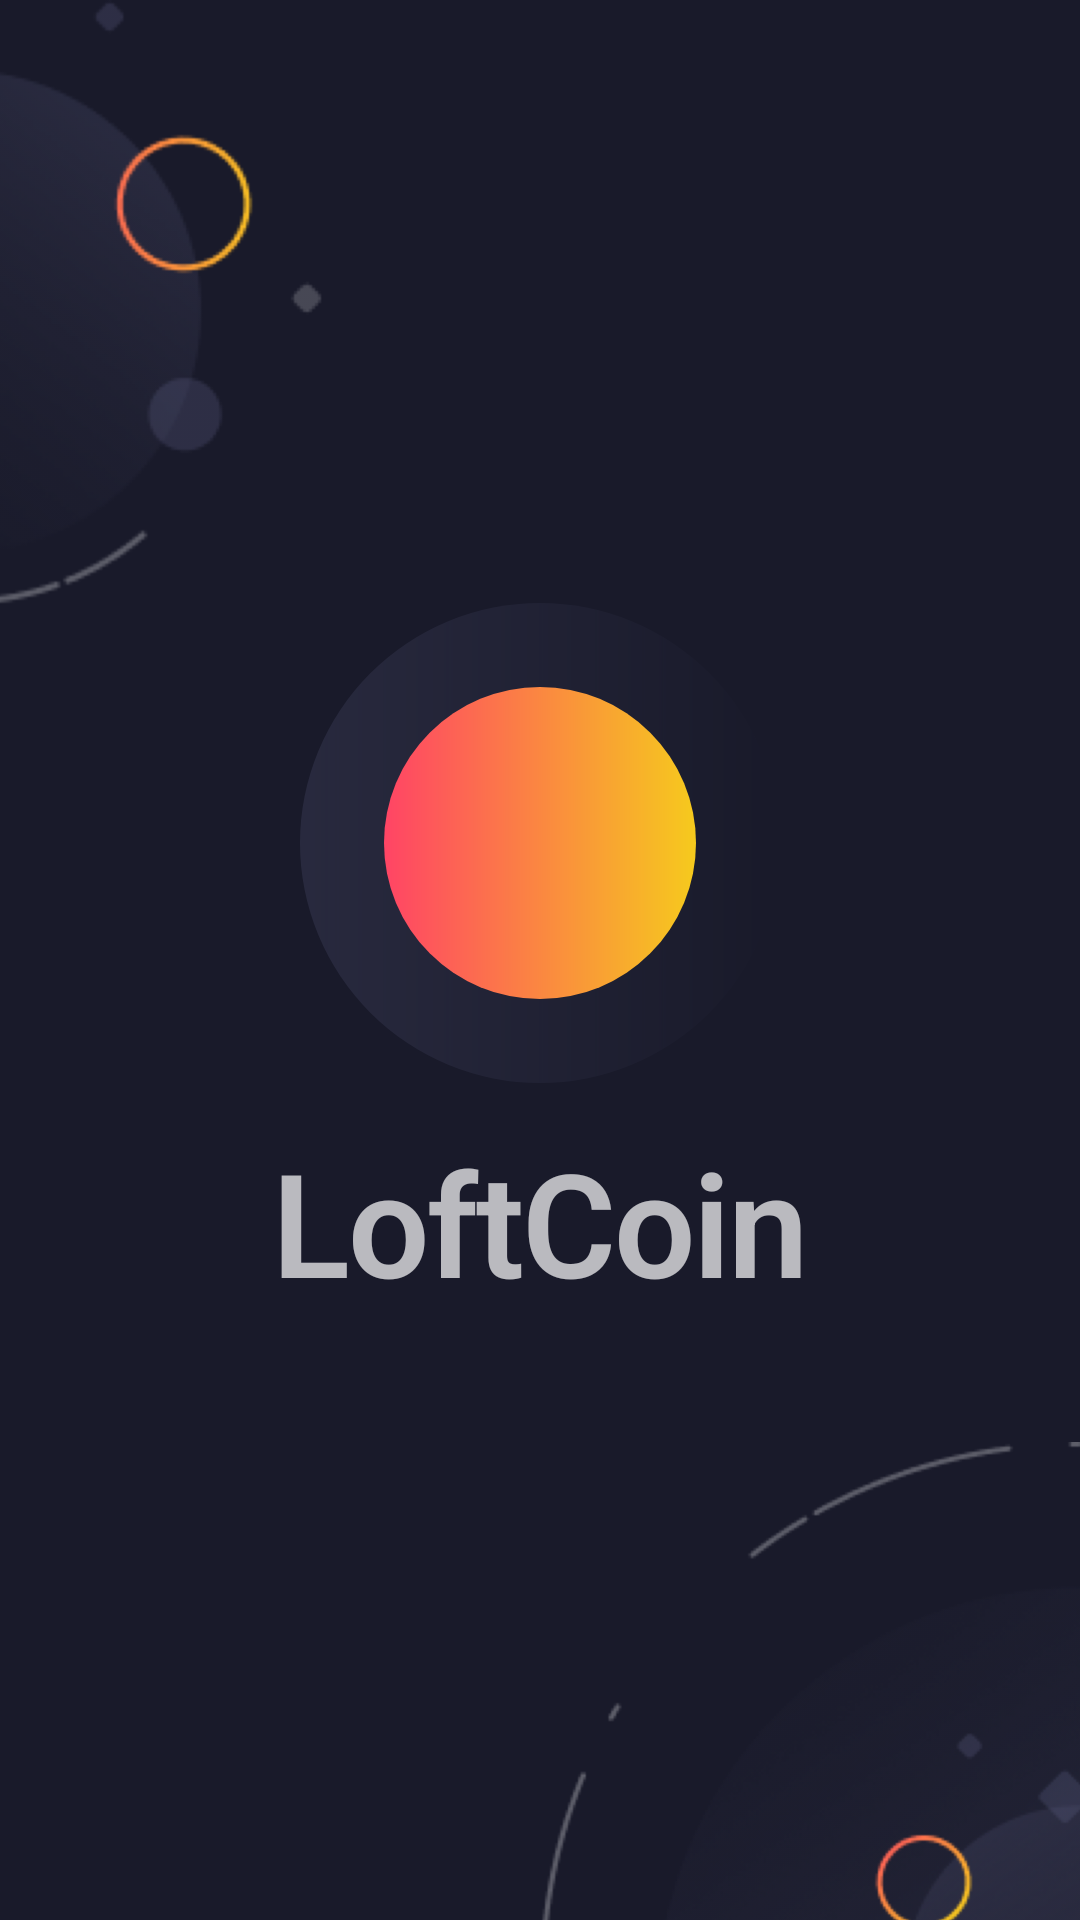

Android layout source for this screen:
<!-- AndroidManifest.xml: application theme AppTheme.NoActionBar -->
<!-- res/layout/activity_splash.xml -->
<?xml version="1.0" encoding="utf-8"?>
<androidx.constraintlayout.widget.ConstraintLayout xmlns:android="http://schemas.android.com/apk/res/android"
    xmlns:app="http://schemas.android.com/apk/res-auto"
    xmlns:tools="http://schemas.android.com/tools"
    android:layout_width="match_parent"
    android:layout_height="match_parent"
    tools:context=".ui.splash.SplashActivity">

    <androidx.constraintlayout.widget.Guideline
        android:id="@+id/guideline_left"
        android:layout_width="wrap_content"
        android:layout_height="wrap_content"
        android:orientation="vertical"
        app:layout_constraintGuide_percent="0.3"/>

   <ImageView
       android:id="@+id/top_left"
       android:layout_width="wrap_content"
       android:layout_height="wrap_content"
       android:src="@drawable/artboard_2"
       app:layout_constraintEnd_toStartOf="@id/guideline_left"
       app:layout_constraintTop_toTopOf="parent"
       tools:ignore="ContentDescription" />

    <androidx.constraintlayout.widget.Guideline
        android:id="@+id/guideline_right"
        android:layout_width="wrap_content"
        android:layout_height="wrap_content"
        android:orientation="vertical"
        app:layout_constraintGuide_percent="0.5"/>

    <androidx.constraintlayout.widget.Guideline
        android:id="@+id/guideline_top"
        android:layout_width="wrap_content"
        android:layout_height="wrap_content"
        android:orientation="horizontal"
        app:layout_constraintGuide_percent="0.7"/>

    <ImageView
        android:id="@+id/bottom_right"
        android:layout_width="wrap_content"
        android:layout_height="wrap_content"
        android:src="@drawable/artboard"
        app:layout_constraintTop_toBottomOf="@id/guideline_top"
        app:layout_constraintStart_toEndOf="@id/guideline_right"
        tools:ignore="ContentDescription"/>

    <View
        android:id="@+id/outer_circle"
        android:layout_width="160dp"
        android:layout_height="160dp"
        android:alpha="0.2"
        app:layout_constraintVertical_chainStyle="packed"
        android:background="@drawable/circle_grey_blue_dark_1"
        app:layout_constraintStart_toStartOf="parent"
        app:layout_constraintBottom_toTopOf="@id/app_name"
        app:layout_constraintEnd_toEndOf="parent"
        app:layout_constraintTop_toTopOf="parent"/>
    <View
        android:id="@+id/inner_circle"
        android:layout_width="0dp"
        android:layout_height="0dp"
        android:layout_margin="28dp"
        android:background="@drawable/circle_watermelon_golden_yellow"
        app:layout_constraintStart_toStartOf="@id/outer_circle"
        app:layout_constraintBottom_toBottomOf="@id/outer_circle"
        app:layout_constraintEnd_toEndOf="@id/outer_circle"
        app:layout_constraintTop_toTopOf="@id/outer_circle"/>

    <TextView
        android:textAppearance="?attr/textAppearanceTitle"
        android:id="@+id/app_name"
        android:layout_width="wrap_content"
        android:layout_height="wrap_content"
        android:layout_marginTop="14dp"
        app:layout_constraintVertical_chainStyle="packed"
        app:layout_constraintBottom_toBottomOf="parent"
        app:layout_constraintEnd_toEndOf="parent"
        app:layout_constraintStart_toStartOf="parent"
        app:layout_constraintTop_toBottomOf="@id/outer_circle"
        android:text="@string/app_name" />

</androidx.constraintlayout.widget.ConstraintLayout>
<!-- resources referenced by this layout -->
<resources>
  <!-- drawable artboard: png bitmap (drawable-hdpi, 206004 bytes) -->
  <!-- drawable artboard_2: png bitmap (drawable-hdpi, 56959 bytes) -->
  <!-- drawable circle_grey_blue_dark_1 (drawable) -->
  <?xml version="1.0" encoding="utf-8"?>
  <shape xmlns:android="http://schemas.android.com/apk/res/android" android:shape="oval">
      <gradient
          android:startColor="@color/grey_blue"
          android:endColor="@color/dark_1"
          />
  </shape>
  <!-- drawable circle_watermelon_golden_yellow (drawable) -->
  <?xml version="1.0" encoding="utf-8"?>
  <shape xmlns:android="http://schemas.android.com/apk/res/android" android:shape="oval">
      <gradient
          android:startColor="@color/watermelon"
          android:endColor="@color/golden_yellow"
          />
  </shape>
  <string name="app_name">LoftCoin</string>
  <style name="AppTheme.NoActionBar">
          <item name="windowActionBar">false</item>
          <item name="windowNoTitle">true</item>
      </style>
  <color name="grey_blue">#66688f</color>
  <color name="dark_1">#02323348</color>
  <color name="watermelon">#ff4465</color>
  <color name="golden_yellow">#f6ca1d</color>
</resources>
